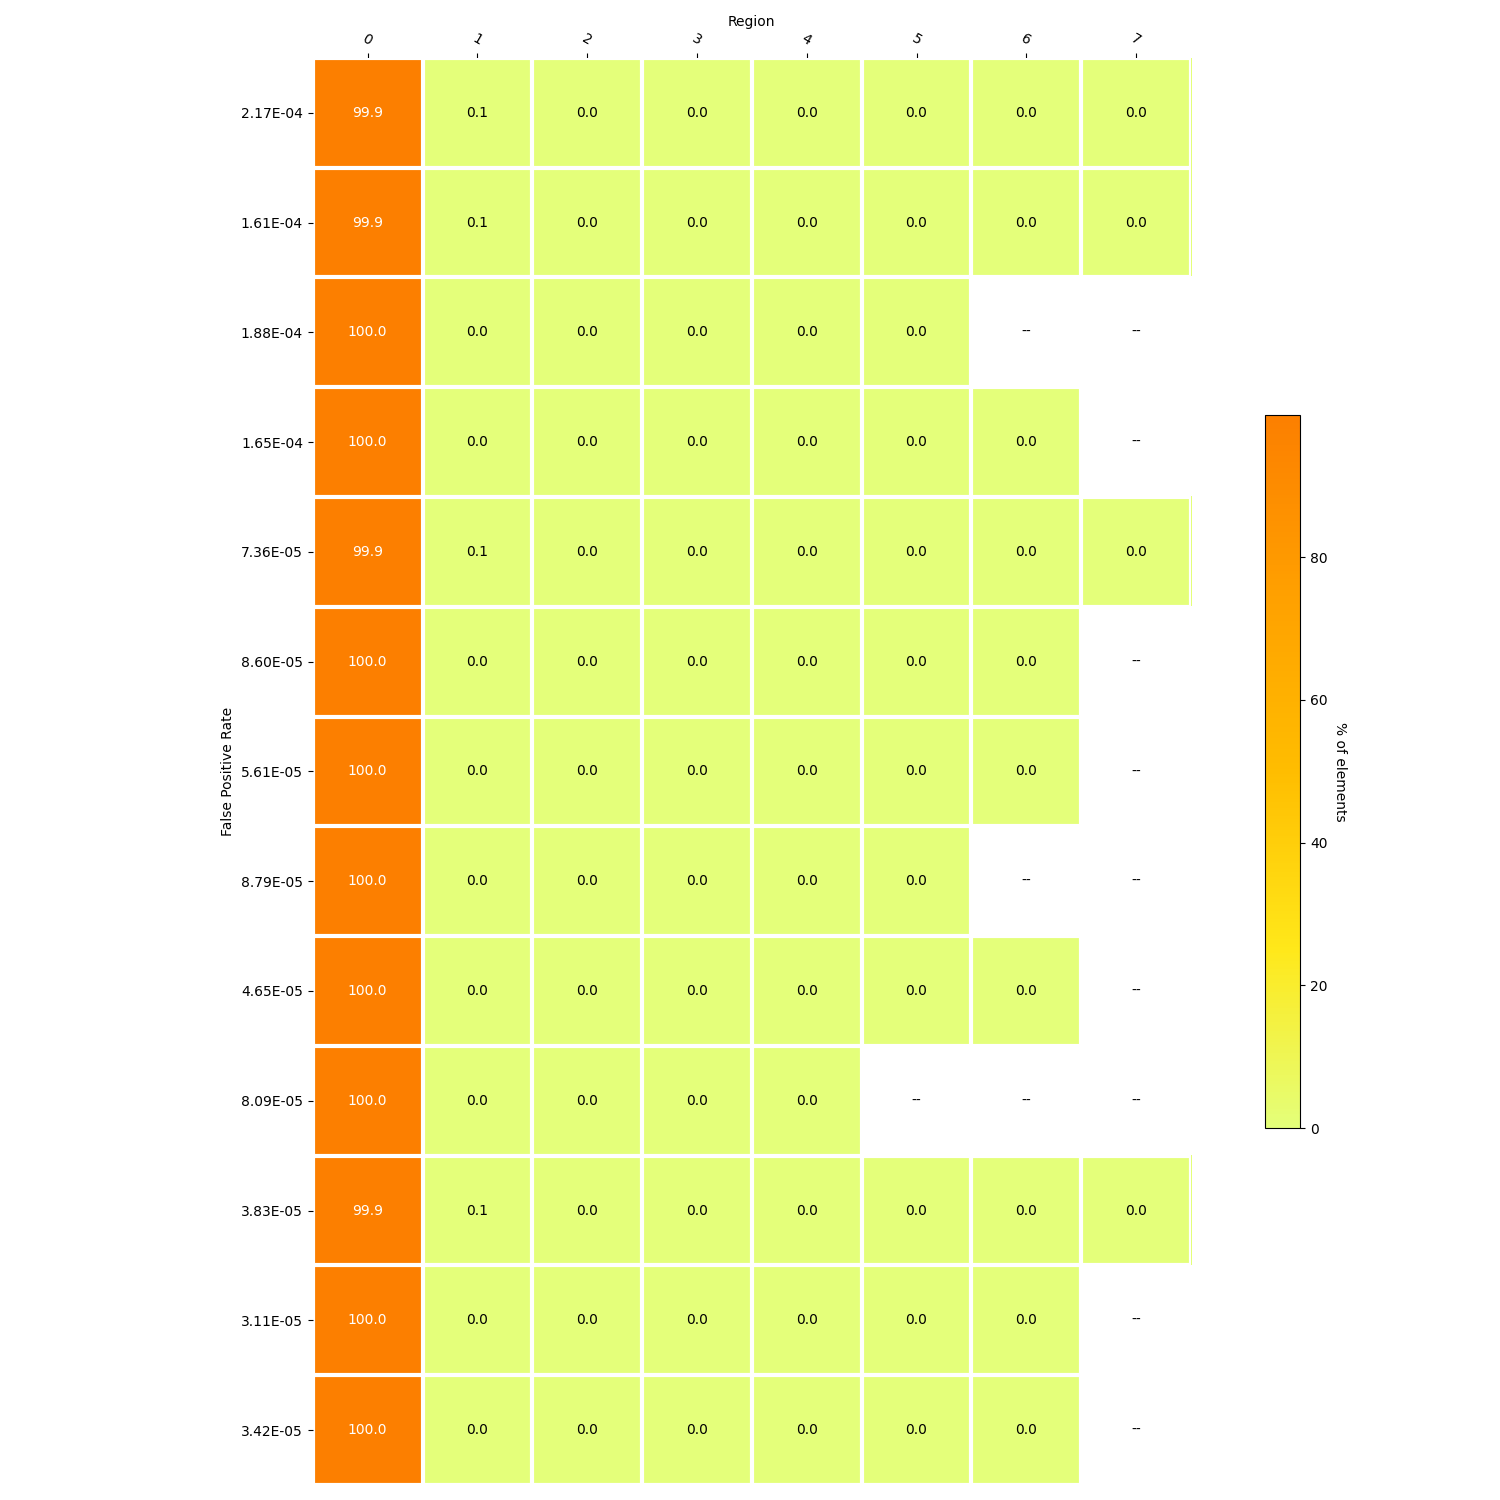

Values plotted in this chart, from the file beside it:
, 0, 1, 2, 3, 4, 5, 6, 7, FPR_actual, size
0, 34246096576, 36678101, 2791739, 2220790, 100705, 69868, 29909, 27.0, 0.0002174, 12520
1, 34246096576, 36678101, 2791739, 2220790, 100705, 69868, 29909, 27.0, 0.0001608, 13520
2, 34272217528, 13348888, 2321495, 69868, 29909, 27.0, , , 0.0001881, 14520
3, 34272217528, 13348888, 2220790, 100705, 69868, 29909, 27.0, , 0.0001646, 15520
4, 34246096576, 36678101, 2791739, 2220790, 100705, 69868, 29909, 27.0, 7.355193961652708e-05, 16520
5, 34272217528, 13348888, 2220790, 100705, 69868, 29909, 27.0, , 8.600656378070501e-05, 17520
6, 34272217528, 13348888, 2220790, 100705, 69868, 29909, 27.0, , 5.6136073586891564e-05, 18520
7, 34272217528, 13348888, 2321495, 69868, 29909, 27.0, , , 8.789145129840026e-05, 19520
8, 34272217528, 13348888, 2220790, 100705, 69868, 29909, 27.0, , 4.650185407521078e-05, 20520
9, 34276823058, 11064853, 69868, 29909, 27, , , , 8.088547001463798e-05, 21520
10, 34246096576, 36678101, 2791739, 2220790, 100705, 69868, 29909, 27.0, 3.8262962876038234e-05, 22520
11, 34272217528, 13348888, 2220790, 100705, 69868, 29909, 27.0, , 3.113241901838378e-05, 23520
12, 34272217528, 13348888, 2220790, 100705, 69868, 29909, 27.0, , 3.4240912901718376e-05, 24520
